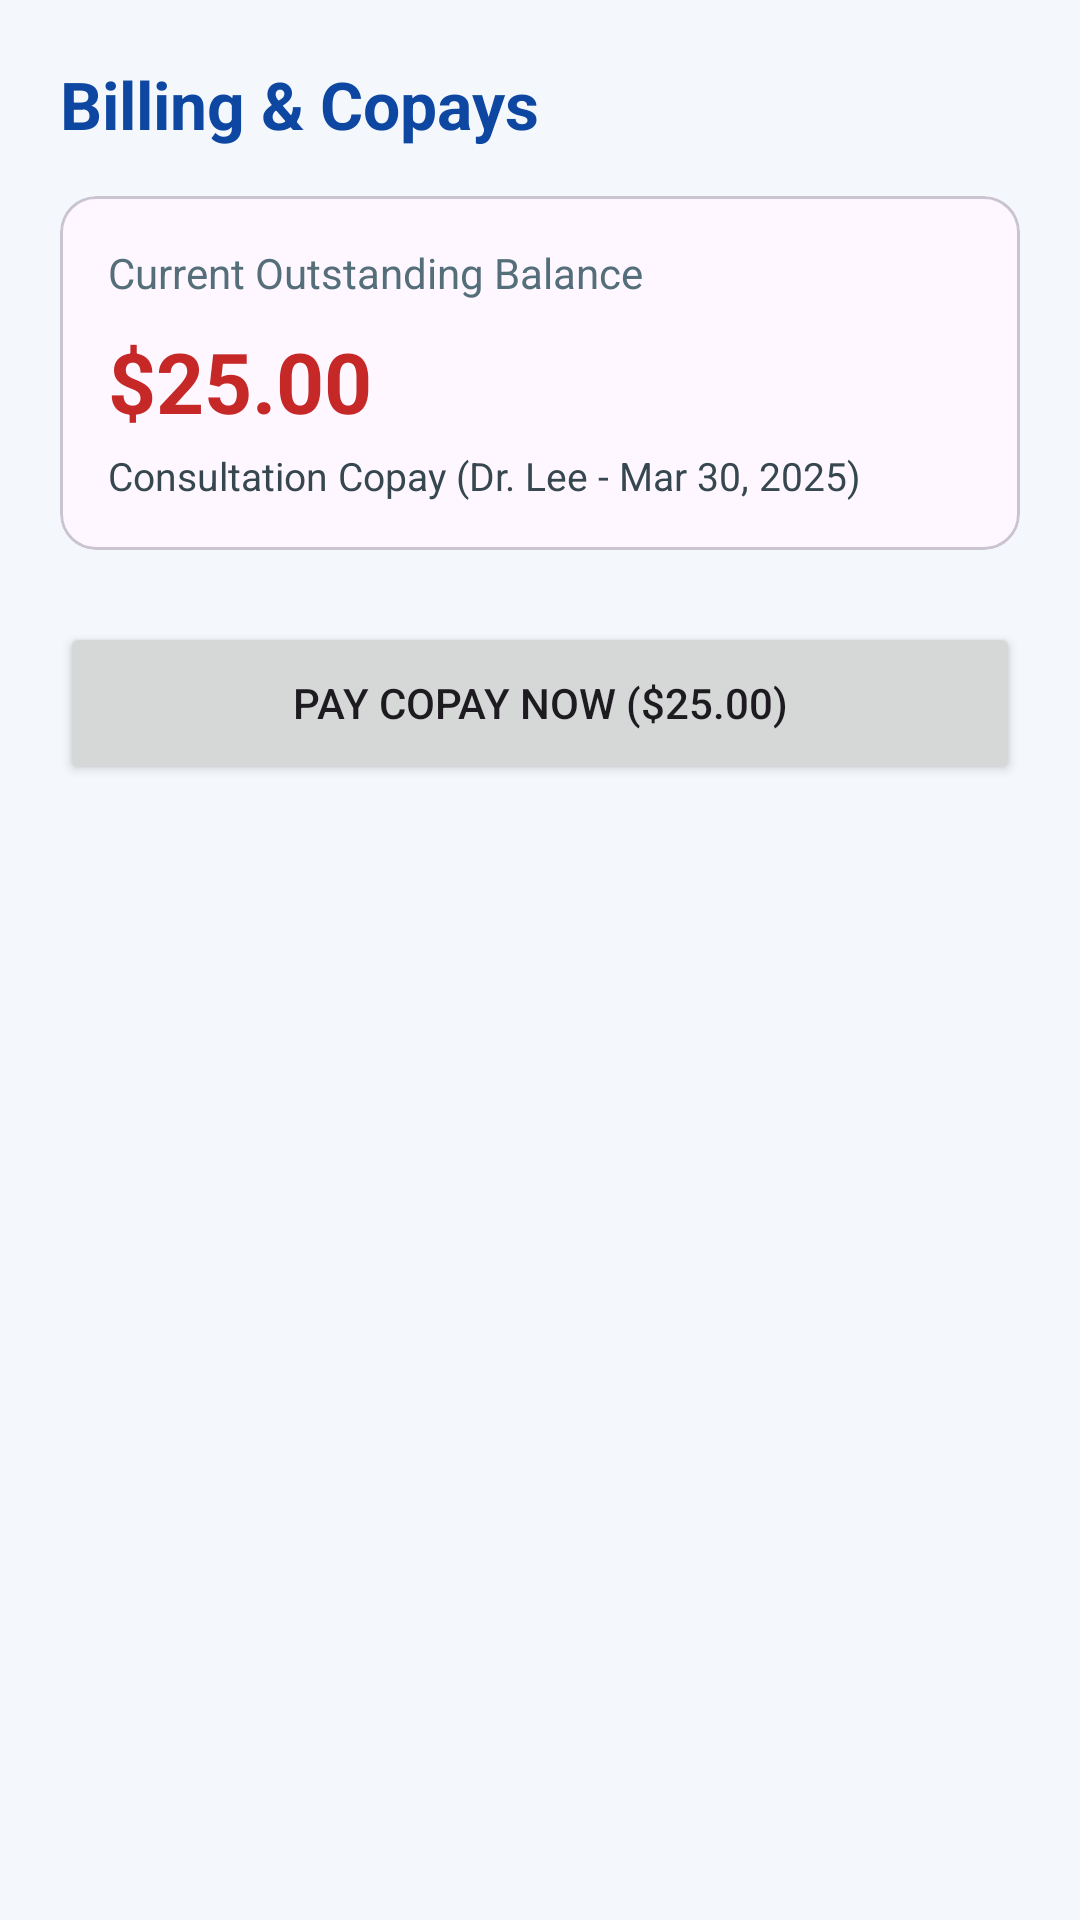

The Android layout XML behind this screen, and the referenced resources:
<!-- AndroidManifest.xml: application theme Theme.HealthAppointmentManagementSystem -->
<!-- res/layout/fragment_billing.xml -->
<?xml version="1.0" encoding="utf-8"?>
<LinearLayout xmlns:android="http://schemas.android.com/apk/res/android"
    android:layout_width="match_parent"
    android:layout_height="match_parent"
    android:background="#F4F7FB"
    android:orientation="vertical"
    android:padding="20dp">

    <TextView
        android:layout_width="match_parent"
        android:layout_height="wrap_content"
        android:text="Billing &amp; Copays"
        android:textColor="#0D47A1"
        android:textSize="22sp"
        android:textStyle="bold" />

    <com.google.android.material.card.MaterialCardView
        android:layout_width="match_parent"
        android:layout_height="wrap_content"
        android:layout_marginTop="16dp">

        <LinearLayout
            android:layout_width="match_parent"
            android:layout_height="wrap_content"
            android:orientation="vertical"
            android:padding="16dp">

            <TextView
                android:layout_width="match_parent"
                android:layout_height="wrap_content"
                android:text="Current Outstanding Balance"
                android:textColor="#546E7A"
                android:textSize="14sp" />

            <TextView
                android:layout_width="match_parent"
                android:layout_height="wrap_content"
                android:layout_marginTop="8dp"
                android:text="$25.00"
                android:textColor="#C62828"
                android:textSize="28sp"
                android:textStyle="bold" />

            <TextView
                android:layout_width="match_parent"
                android:layout_height="wrap_content"
                android:layout_marginTop="4dp"
                android:text="Consultation Copay (Dr. Lee - Mar 30, 2025)"
                android:textColor="#37474F"
                android:textSize="13sp" />
        </LinearLayout>
    </com.google.android.material.card.MaterialCardView>

    <Button
        android:id="@+id/btnPayNow"
        android:layout_width="match_parent"
        android:layout_height="54dp"
        android:layout_marginTop="24dp"
        android:text="Pay Copay Now ($25.00)" />

</LinearLayout>
<!-- resources referenced by this layout -->
<resources>
  <style name="Theme.HealthAppointmentManagementSystem" parent="Base.Theme.HealthAppointmentManagementSystem" />
  <style name="Base.Theme.HealthAppointmentManagementSystem" parent="Theme.Material3.DayNight.NoActionBar">
          
          
      </style>
</resources>
